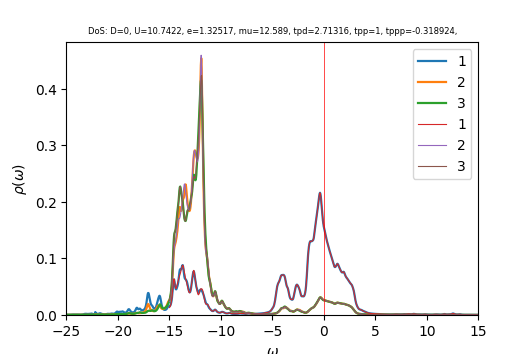

Values plotted in this chart, from the file beside it:
w	up_1	up_2	up_3	down_1	down_2	down_3	cumul_up_1	cumul_up_2	cumul_up_3	cumul_down_1	cumul_down_2	cumul_down_3	
-25	0.0006379	0.0003341	0.000332	7.37551e-05	3.89914e-05	3.89834e-05	0	0	0	0	0	0
-24.96	0.0005714	0.0003313	0.0003289	7.46325e-05	3.91008e-05	3.90921e-05	2.2878e-05	1.32639e-05	1.31693e-05	2.98829e-06	1.5656e-06	1.56525e-06
-24.92	0.0005254	0.00033	0.0003273	7.58893e-05	3.92179e-05	3.92087e-05	4.39163e-05	2.64759e-05	2.62742e-05	6.0269e-06	3.13588e-06	3.13517e-06
-24.88	0.0004953	0.0003299	0.0003268	7.76207e-05	3.93448e-05	3.93352e-05	6.37471e-05	3.96851e-05	3.93607e-05	9.13484e-06	4.71125e-06	4.71015e-06
-24.84	0.0004773	0.0003308	0.0003272	7.99791e-05	3.94849e-05	3.94749e-05	8.28578e-05	5.29302e-05	5.24631e-05	1.23372e-05	6.29223e-06	6.29072e-06
-24.8	0.0004692	0.0003325	0.0003283	8.31895e-05	3.9643e-05	3.96325e-05	0.0001016	6.62438e-05	6.56082e-05	1.56681e-05	7.87954e-06	7.87761e-06
-24.76	0.0004699	0.000335	0.0003299	8.7545e-05	3.98252e-05	3.98143e-05	0.0001205	7.9656e-05	7.88179e-05	1.91734e-05	9.47414e-06	9.47177e-06
-24.72	0.0004792	0.0003382	0.000332	9.33128e-05	4.00373e-05	4.00257e-05	0.0001396	9.31977e-05	9.21119e-05	2.29097e-05	1.10772e-05	1.10744e-05
-24.68	0.0004978	0.0003423	0.0003346	0.0001004	4.02766e-05	4.02644e-05	0.0001596	0.0001069	0.0001055	2.69288e-05	1.26899e-05	1.26866e-05
-24.64	0.0005273	0.0003475	0.0003377	0.0001075	4.05163e-05	4.05033e-05	0.0001807	0.0001208	0.000119	3.12323e-05	1.43122e-05	1.43083e-05
-24.6	0.0005699	0.000354	0.0003413	0.0001118	4.06959e-05	4.0682e-05	0.0002035	0.000135	0.0001327	3.5708e-05	1.59417e-05	1.59373e-05
-24.56	0.000629	0.0003622	0.0003454	0.0001109	4.0765e-05	4.075e-05	0.0002287	0.0001495	0.0001465	4.0149e-05	1.75739e-05	1.75689e-05
-24.52	0.0007074	0.0003723	0.0003503	0.000106	4.07461e-05	4.07298e-05	0.000257	0.0001644	0.0001606	4.43919e-05	1.92054e-05	1.91997e-05
-24.48	0.0008018	0.000384	0.0003559	0.0001001	4.0705e-05	4.06869e-05	0.0002891	0.0001798	0.0001748	4.83985e-05	2.08352e-05	2.08288e-05
-24.44	0.0008911	0.0003949	0.0003616	9.52978e-05	4.06849e-05	4.06648e-05	0.0003248	0.0001956	0.0001893	5.22143e-05	2.24642e-05	2.2457e-05
-24.4	0.0009384	0.0004009	0.0003664	9.22505e-05	4.06975e-05	4.06747e-05	0.0003624	0.0002116	0.0002039	5.5908e-05	2.40937e-05	2.40857e-05
-24.36	0.0009258	0.0004	0.0003701	9.07723e-05	4.07395e-05	4.07135e-05	0.0003994	0.0002277	0.0002188	5.95425e-05	2.5725e-05	2.57158e-05
-24.32	0.0008806	0.0003949	0.0003734	9.03706e-05	4.08037e-05	4.07734e-05	0.0004347	0.0002435	0.0002337	6.31609e-05	2.73587e-05	2.73484e-05
-24.28	0.0008431	0.0003898	0.0003779	9.02784e-05	4.08818e-05	4.08459e-05	0.0004685	0.0002591	0.0002489	6.67757e-05	2.89956e-05	2.89839e-05
-24.24	0.0008344	0.0003868	0.0003843	8.98152e-05	4.09671e-05	4.09238e-05	0.0005019	0.0002746	0.0002642	7.03719e-05	3.0636e-05	3.06225e-05
-24.2	0.0008559	0.0003862	0.0003923	8.90254e-05	4.1059e-05	4.10055e-05	0.0005361	0.00029	0.0002799	7.39365e-05	3.228e-05	3.22643e-05
-24.16	0.0008928	0.0003873	0.0004004	8.85234e-05	4.11611e-05	4.10936e-05	0.0005719	0.0003055	0.000296	7.7481e-05	3.39281e-05	3.39097e-05
-24.12	0.0009192	0.0003891	0.000406	8.88259e-05	4.12774e-05	4.11908e-05	0.0006087	0.0003211	0.0003122	8.10376e-05	3.55808e-05	3.5559e-05
-24.08	0.0009217	0.000391	0.0004075	9.01472e-05	4.14102e-05	4.12978e-05	0.0006456	0.0003368	0.0003285	8.46471e-05	3.72389e-05	3.72126e-05
-24.04	0.0009151	0.0003933	0.0004066	9.24091e-05	4.15579e-05	4.14139e-05	0.0006822	0.0003525	0.0003448	8.83471e-05	3.89029e-05	3.88708e-05
-24	0.0009176	0.0003963	0.000406	9.50395e-05	4.17101e-05	4.15351e-05	0.000719	0.0003684	0.0003611	9.21525e-05	4.05729e-05	4.05338e-05
-23.96	0.0009234	0.0003996	0.0004062	9.68262e-05	4.18434e-05	4.1653e-05	0.0007559	0.0003844	0.0003773	9.60294e-05	4.22483e-05	4.22016e-05
-23.92	0.0009076	0.0004019	0.0004063	9.67457e-05	4.19385e-05	4.17605e-05	0.0007923	0.0004005	0.0003936	9.99031e-05	4.39276e-05	4.38737e-05
-23.88	0.0008589	0.0004028	0.0004059	9.52166e-05	4.20034e-05	4.18615e-05	0.0008267	0.0004166	0.0004099	0.0001037	4.56094e-05	4.55498e-05
-23.84	0.0007956	0.0004031	0.0004055	9.35546e-05	4.20635e-05	4.19661e-05	0.0008585	0.0004327	0.0004261	0.0001075	4.72936e-05	4.72302e-05
-23.8	0.0007405	0.0004039	0.000406	9.26289e-05	4.21357e-05	4.20811e-05	0.0008882	0.0004489	0.0004424	0.0001112	4.89807e-05	4.89151e-05
-23.76	0.0007031	0.0004058	0.0004076	9.25396e-05	4.22238e-05	4.22058e-05	0.0009163	0.0004652	0.0004587	0.0001149	5.06714e-05	5.0605e-05
-23.72	0.0006823	0.0004085	0.0004101	9.28588e-05	4.2325e-05	4.23326e-05	0.0009436	0.0004815	0.0004751	0.0001186	5.23661e-05	5.23e-05
-23.68	0.0006742	0.0004122	0.0004131	9.31022e-05	4.24353e-05	4.24539e-05	0.0009706	0.000498	0.0004916	0.0001223	5.40652e-05	5.39999e-05
-23.64	0.0006771	0.0004167	0.0004168	9.33285e-05	4.25557e-05	4.25726e-05	0.0009978	0.0005147	0.0005083	0.0001261	5.57691e-05	5.57045e-05
-23.6	0.0006924	0.0004222	0.0004213	9.40724e-05	4.26913e-05	4.27007e-05	0.001025	0.0005316	0.0005252	0.0001298	5.74785e-05	5.74142e-05
-23.56	0.0007223	0.0004288	0.000427	9.57677e-05	4.28467e-05	4.28481e-05	0.001054	0.0005488	0.0005423	0.0001337	5.9194e-05	5.91299e-05
-23.52	0.0007697	0.0004371	0.0004341	9.83979e-05	4.30197e-05	4.30144e-05	0.001085	0.0005663	0.0005597	0.0001376	6.09166e-05	6.08522e-05
-23.48	0.0008387	0.0004472	0.0004431	0.0001012	4.31938e-05	4.31833e-05	0.001119	0.0005842	0.0005774	0.0001417	6.2646e-05	6.25812e-05
-23.44	0.0009358	0.0004601	0.0004545	0.0001027	4.33354e-05	4.33207e-05	0.001156	0.0006026	0.0005956	0.0001458	6.43812e-05	6.43158e-05
-23.4	0.00107	0.0004765	0.0004691	0.0001019	4.34203e-05	4.34021e-05	0.001199	0.0006217	0.0006144	0.0001498	6.61197e-05	6.60536e-05
-23.36	0.001252	0.0004976	0.0004878	9.9235e-05	4.34639e-05	4.34426e-05	0.001249	0.0006416	0.0006339	0.0001538	6.786e-05	6.77931e-05
-23.32	0.001485	0.0005239	0.0005109	9.63535e-05	4.35005e-05	4.34759e-05	0.001309	0.0006626	0.0006544	0.0001577	6.96018e-05	6.95338e-05
-23.28	0.001751	0.0005537	0.0005361	9.41054e-05	4.35504e-05	4.35224e-05	0.001379	0.0006848	0.0006759	0.0001614	7.13456e-05	7.12765e-05
-23.24	0.001986	0.0005811	0.0005572	9.26955e-05	4.36186e-05	4.35866e-05	0.001458	0.000708	0.0006982	0.0001652	7.30921e-05	7.30217e-05
-23.2	0.002118	0.0005993	0.0005668	9.20434e-05	4.3703e-05	4.36662e-05	0.001543	0.000732	0.0007209	0.0001688	7.48419e-05	7.47701e-05
-23.16	0.00215	0.0006085	0.0005653	9.20217e-05	4.38007e-05	4.3758e-05	0.001629	0.0007564	0.0007435	0.0001725	7.65957e-05	7.65221e-05
-23.12	0.002145	0.000614	0.0005599	9.2523e-05	4.3909e-05	4.38594e-05	0.001715	0.000781	0.0007659	0.0001762	7.83538e-05	7.82783e-05
-23.08	0.002122	0.0006155	0.000556	9.34614e-05	4.40256e-05	4.39682e-05	0.0018	0.0008056	0.0007882	0.00018	8.01166e-05	8.00388e-05
-23.04	0.002053	0.0006077	0.0005543	9.47959e-05	4.41494e-05	4.40832e-05	0.001882	0.0008299	0.0008104	0.0001838	8.18843e-05	8.18039e-05
-23	0.001945	0.0005912	0.0005557	9.6588e-05	4.42809e-05	4.42043e-05	0.00196	0.0008536	0.0008326	0.0001876	8.36574e-05	8.35738e-05
-22.96	0.001859	0.0005738	0.0005622	9.9004e-05	4.44231e-05	4.43324e-05	0.002035	0.0008766	0.0008551	0.0001916	8.54361e-05	8.53489e-05
-22.92	0.001838	0.0005612	0.0005749	0.0001023	4.45795e-05	4.44688e-05	0.002108	0.0008991	0.0008782	0.0001957	8.7221e-05	8.71294e-05
-22.88	0.001877	0.0005545	0.0005911	0.0001067	4.47547e-05	4.46156e-05	0.002183	0.0009213	0.0009018	0.0002	8.9013e-05	8.89158e-05
-22.84	0.001928	0.0005517	0.0006042	0.0001125	4.4953e-05	4.47747e-05	0.00226	0.0009434	0.000926	0.0002045	9.08129e-05	9.07086e-05
-22.8	0.001944	0.0005505	0.0006079	0.0001199	4.51757e-05	4.49473e-05	0.002338	0.0009654	0.0009504	0.0002093	9.26218e-05	9.25083e-05
-22.76	0.001937	0.0005506	0.0006037	0.0001285	4.54122e-05	4.51311e-05	0.002416	0.0009874	0.0009745	0.0002144	9.44401e-05	9.43153e-05
-22.72	0.001967	0.0005534	0.0005996	0.0001373	4.5631e-05	4.53164e-05	0.002495	0.00101	0.0009985	0.0002199	9.62671e-05	9.61298e-05
-22.68	0.002076	0.0005599	0.000601	0.0001447	4.5798e-05	4.54929e-05	0.002578	0.001032	0.001023	0.0002257	9.81009e-05	9.79513e-05
-22.64	0.002264	0.0005692	0.0006091	0.0001512	4.59177e-05	4.56641e-05	0.002668	0.001055	0.001047	0.0002318	9.99394e-05	9.97797e-05
... 940 more rows
